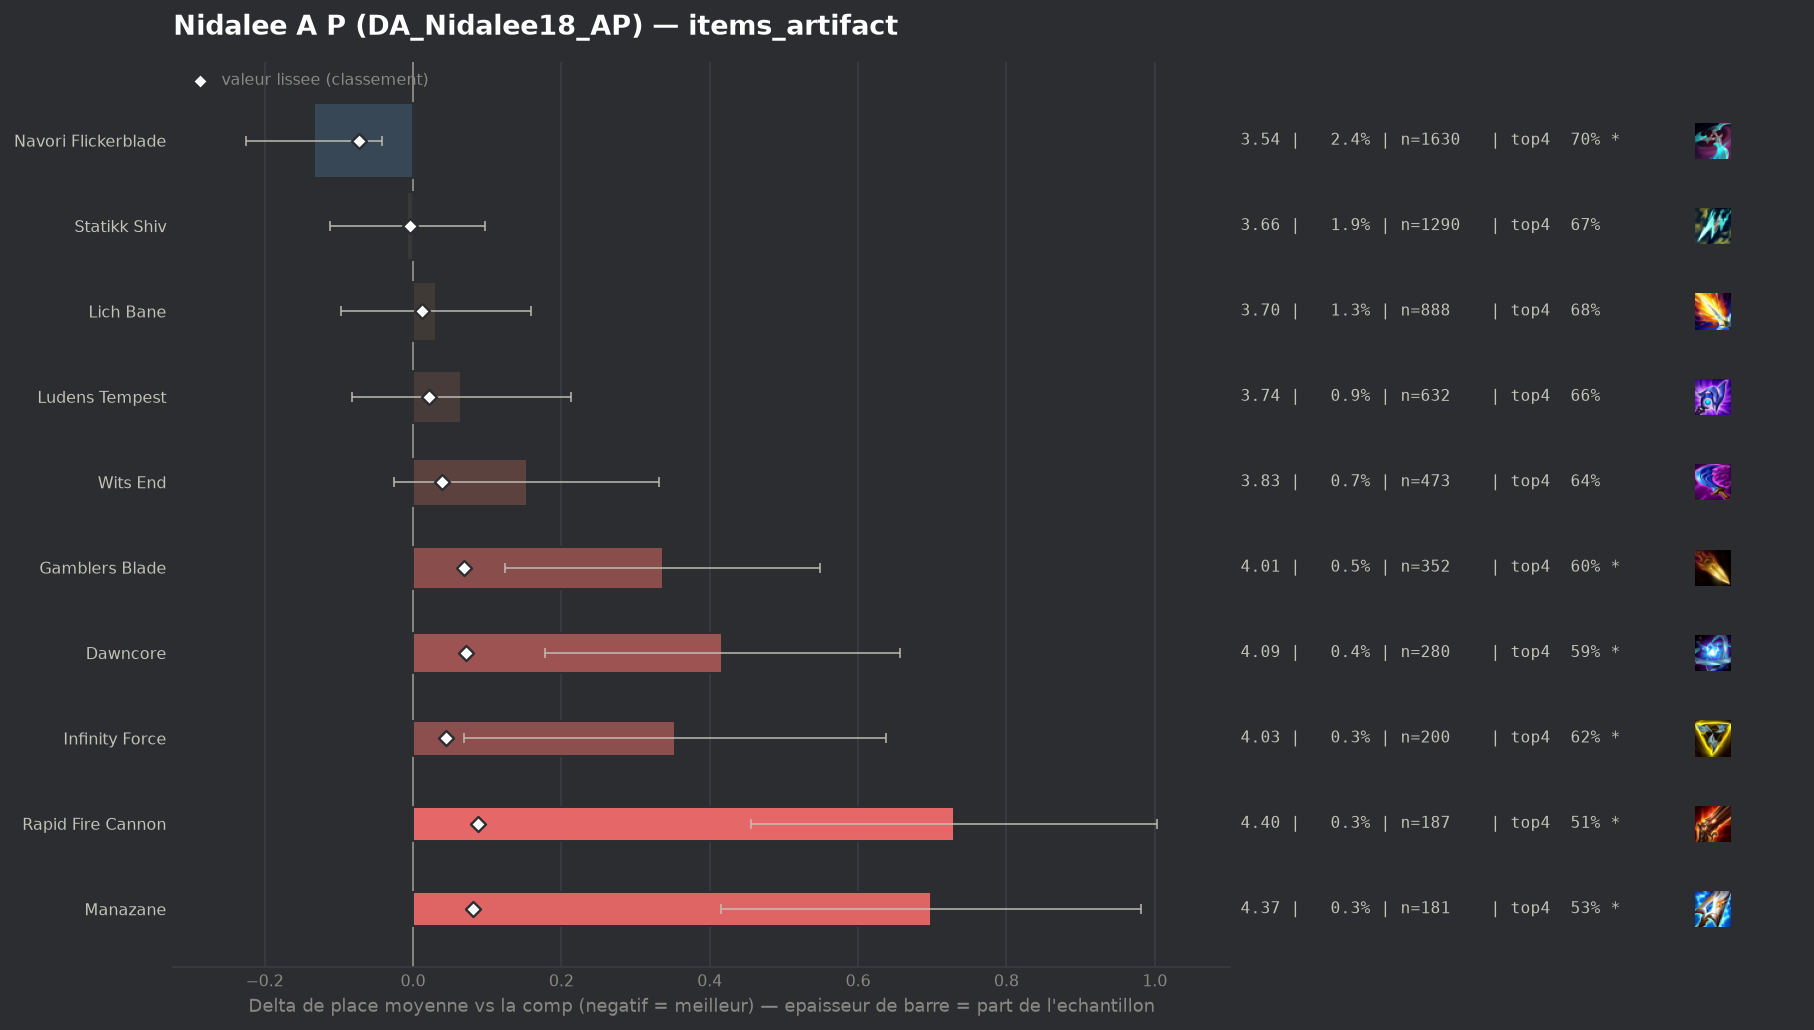

Source data for this figure (header and first rows):
group, label, n, share, avg_place, shrunk_avg, score, d_avg, d_avg_pess, impact, d_top4, win, top2, top4, sd, z, p, significant
populaire, Navori Flickerblade, 1630, 0.02377, 3.538, 3.599, -0.073, -0.134, -0.042, 0.0017, 0.0261, 0.1491, 0.3454, 0.7025, 1.864, -2.86, 0.0042, True
populaire, Statikk Shiv, 1290, 0.01882, 3.664, 3.668, -0.004, -0.008, 0.0, 0.0001, -0.0027, 0.1271, 0.3209, 0.6736, 1.897, -0.14, 0.8876, False
, Artifact Talisman Of Ascension, 57, 0.0008314, 3.825, 3.678, 0.006, 0.153, 0.0, -0.0, 0.0079, 0.0702, 0.2632, 0.6842, 1.768, 0.65, 0.5147, False
, Silvermere Dawn, 53, 0.000773, 3.849, 3.678, 0.007, 0.177, 0.0, -0.0, -0.016, 0.1132, 0.2264, 0.6604, 1.887, 0.68, 0.4945, False
populaire, Lich Bane, 888, 0.01295, 3.703, 3.684, 0.012, 0.031, 0.0, -0.0002, 0.0016, 0.125, 0.3277, 0.6779, 1.929, 0.47, 0.6362, False
, Seekers Armguard, 155, 0.002261, 3.8, 3.685, 0.013, 0.128, 0.0, -0.0, -0.0506, 0.1677, 0.3419, 0.6258, 2.083, 0.76, 0.4443, False
, Zhonyas Paradox, 96, 0.0014, 3.979, 3.692, 0.02, 0.307, 0.0, -0.0, -0.0097, 0.0833, 0.2812, 0.6667, 2.066, 1.46, 0.1454, False
populaire, Ludens Tempest, 632, 0.009218, 3.737, 3.693, 0.021, 0.065, 0.0, -0.0002, -0.0181, 0.1171, 0.307, 0.6582, 1.879, 0.87, 0.3835, False
, Gold Collector, 72, 0.00105, 4.153, 3.696, 0.024, 0.481, 0.0, -0.0, -0.1347, 0.1667, 0.2917, 0.5417, 2.196, 1.86, 0.06329, False
, Fishbones, 89, 0.001298, 4.079, 3.697, 0.025, 0.407, 0.02, -0.0, -0.0696, 0.0674, 0.236, 0.6067, 1.862, 2.06, 0.03941, True
, Eternal Pact, 158, 0.002305, 4.0, 3.706, 0.034, 0.328, 0.011, -0.0001, -0.0814, 0.1266, 0.2722, 0.5949, 2.031, 2.03, 0.04254, True
populaire, Wits End, 473, 0.006899, 3.825, 3.711, 0.039, 0.153, 0.0, -0.0003, -0.0337, 0.1163, 0.3171, 0.6427, 1.971, 1.68, 0.09327, False
, Blighting Jewel, 79, 0.001152, 4.456, 3.715, 0.043, 0.784, 0.357, -0.0, -0.1953, 0.0759, 0.2152, 0.481, 1.934, 3.6, 0.00032, True
populaire, Infinity Force, 200, 0.002917, 4.025, 3.717, 0.045, 0.353, 0.069, -0.0001, -0.0614, 0.14, 0.25, 0.615, 2.048, 2.44, 0.01488, True
, Mittens, 146, 0.00213, 4.267, 3.729, 0.057, 0.595, 0.268, -0.0001, -0.1147, 0.0753, 0.2329, 0.5616, 2.018, 3.56, 0.00037, True
populaire, Gamblers Blade, 352, 0.005134, 4.009, 3.741, 0.069, 0.337, 0.124, -0.0004, -0.0769, 0.108, 0.2756, 0.5994, 2.032, 3.1, 0.00192, True
populaire, Dawncore, 280, 0.004084, 4.089, 3.743, 0.071, 0.417, 0.178, -0.0003, -0.0835, 0.1107, 0.2571, 0.5929, 2.041, 3.42, 0.00064, True
populaire, Manazane, 181, 0.00264, 4.37, 3.753, 0.081, 0.698, 0.415, -0.0002, -0.146, 0.0718, 0.1989, 0.5304, 1.939, 4.84, 0.0, True
populaire, Rapid Fire Cannon, 187, 0.002728, 4.401, 3.759, 0.088, 0.729, 0.455, -0.0002, -0.163, 0.0695, 0.1818, 0.5134, 1.908, 5.22, 0.0, True
